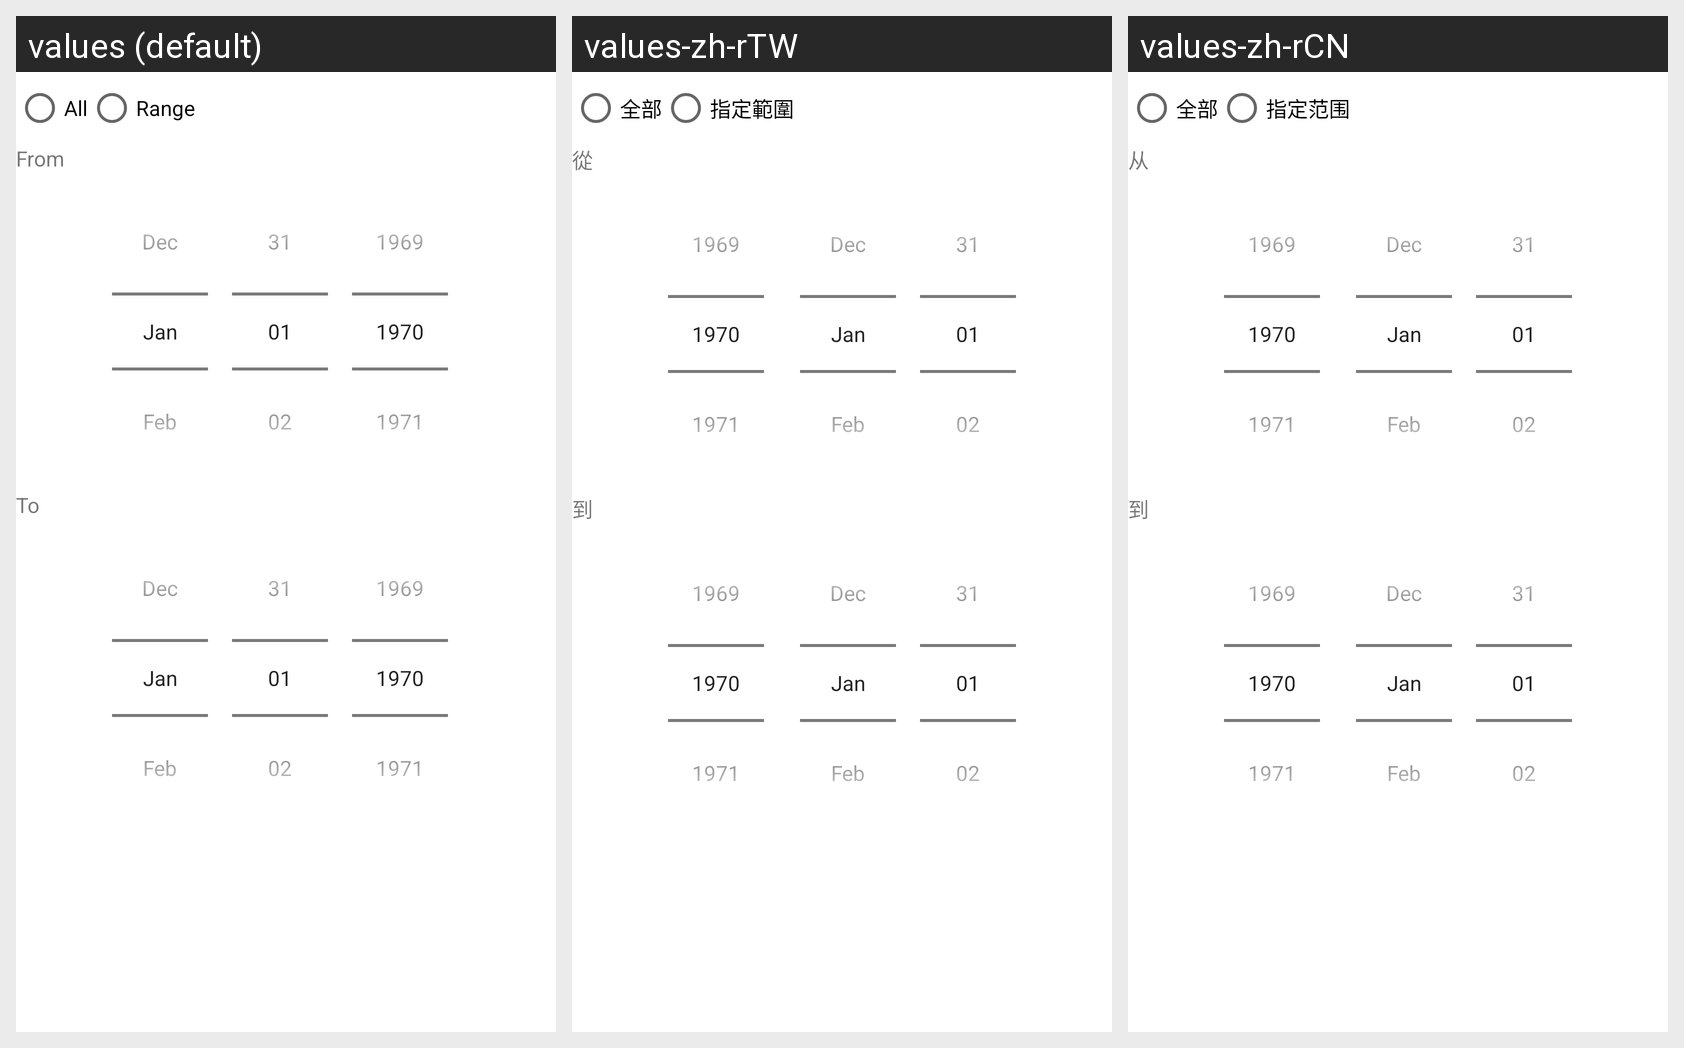

Strings drawn on this Android screen and how each of the app's shown locales translates them:
Android screen res/layout/dialog_st_range.xml rendered under 3 locales, left to right: values (default), values-zh-rTW, values-zh-rCN. Device: Nexus 5 (rendered at 1080×1920; each locale shown at half size, 540×960, under a caption strip naming it); theme Theme.EasyHealthRecord.
Strings drawn on this screen, with the default value and each locale's value (text and hints the layout hard-codes, and strings that could not be matched under every locale, appear in the picture but are not listed):

dStCalAll
  values: All
  values-zh-rTW: 全部
  values-zh-rCN: 全部

dStCalRange
  values: Range
  values-zh-rTW: 指定範圍
  values-zh-rCN: 指定范围

dFindFrom
  values: From
  values-zh-rTW: 從
  values-zh-rCN: 从

dFindTo
  values: To
  values-zh-rTW: 到
  values-zh-rCN: 到
